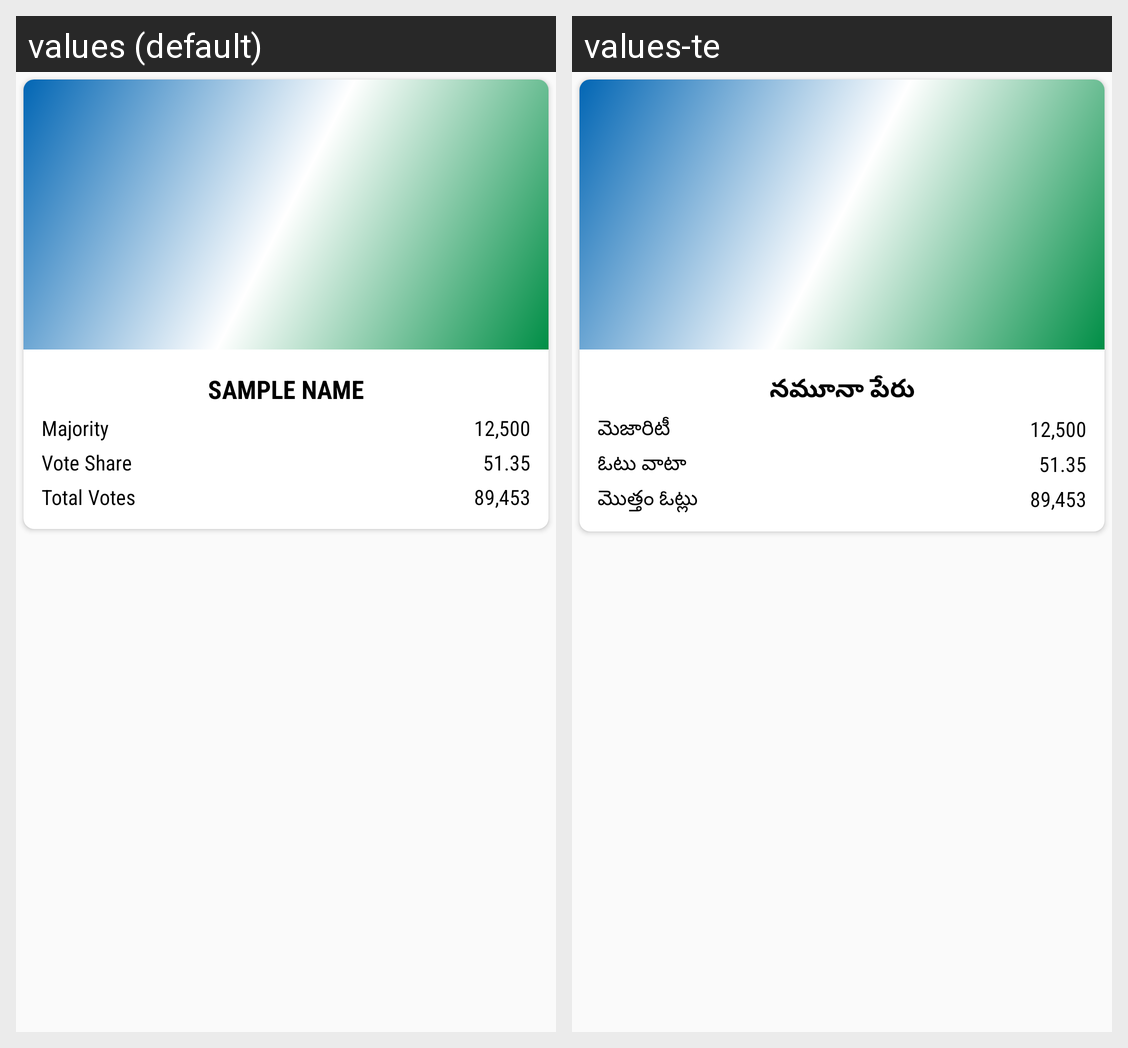

The Android screen above is rendered under two locales of the same app. Produce the string resources it draws, with the default and per-locale values.
Android screen res/layout/layout_candidate_cell.xml rendered under 2 locales, left to right: values (default), values-te. Device: Nexus 5 (rendered at 1080×1920; each locale shown at half size, 540×960, under a caption strip naming it); theme AppTheme.
Strings drawn on this screen, with the default value and each locale's value (text and hints the layout hard-codes, and strings that could not be matched under every locale, appear in the picture but are not listed):

sample_name
  values: SAMPLE NAME
  values-te: నమూనా పేరు

majority
  values: Majority
  values-te: మెజారిటీ

sample_majority
  values: 12,500
  values-te: 12,500

vote_share
  values: Vote Share
  values-te: ఓటు వాటా

sample_vote_share
  values: 51.35
  values-te: 51.35

total_votes
  values: Total Votes
  values-te: మొత్తం ఓట్లు

sample_total_votes
  values: 89,453
  values-te: 89,453
